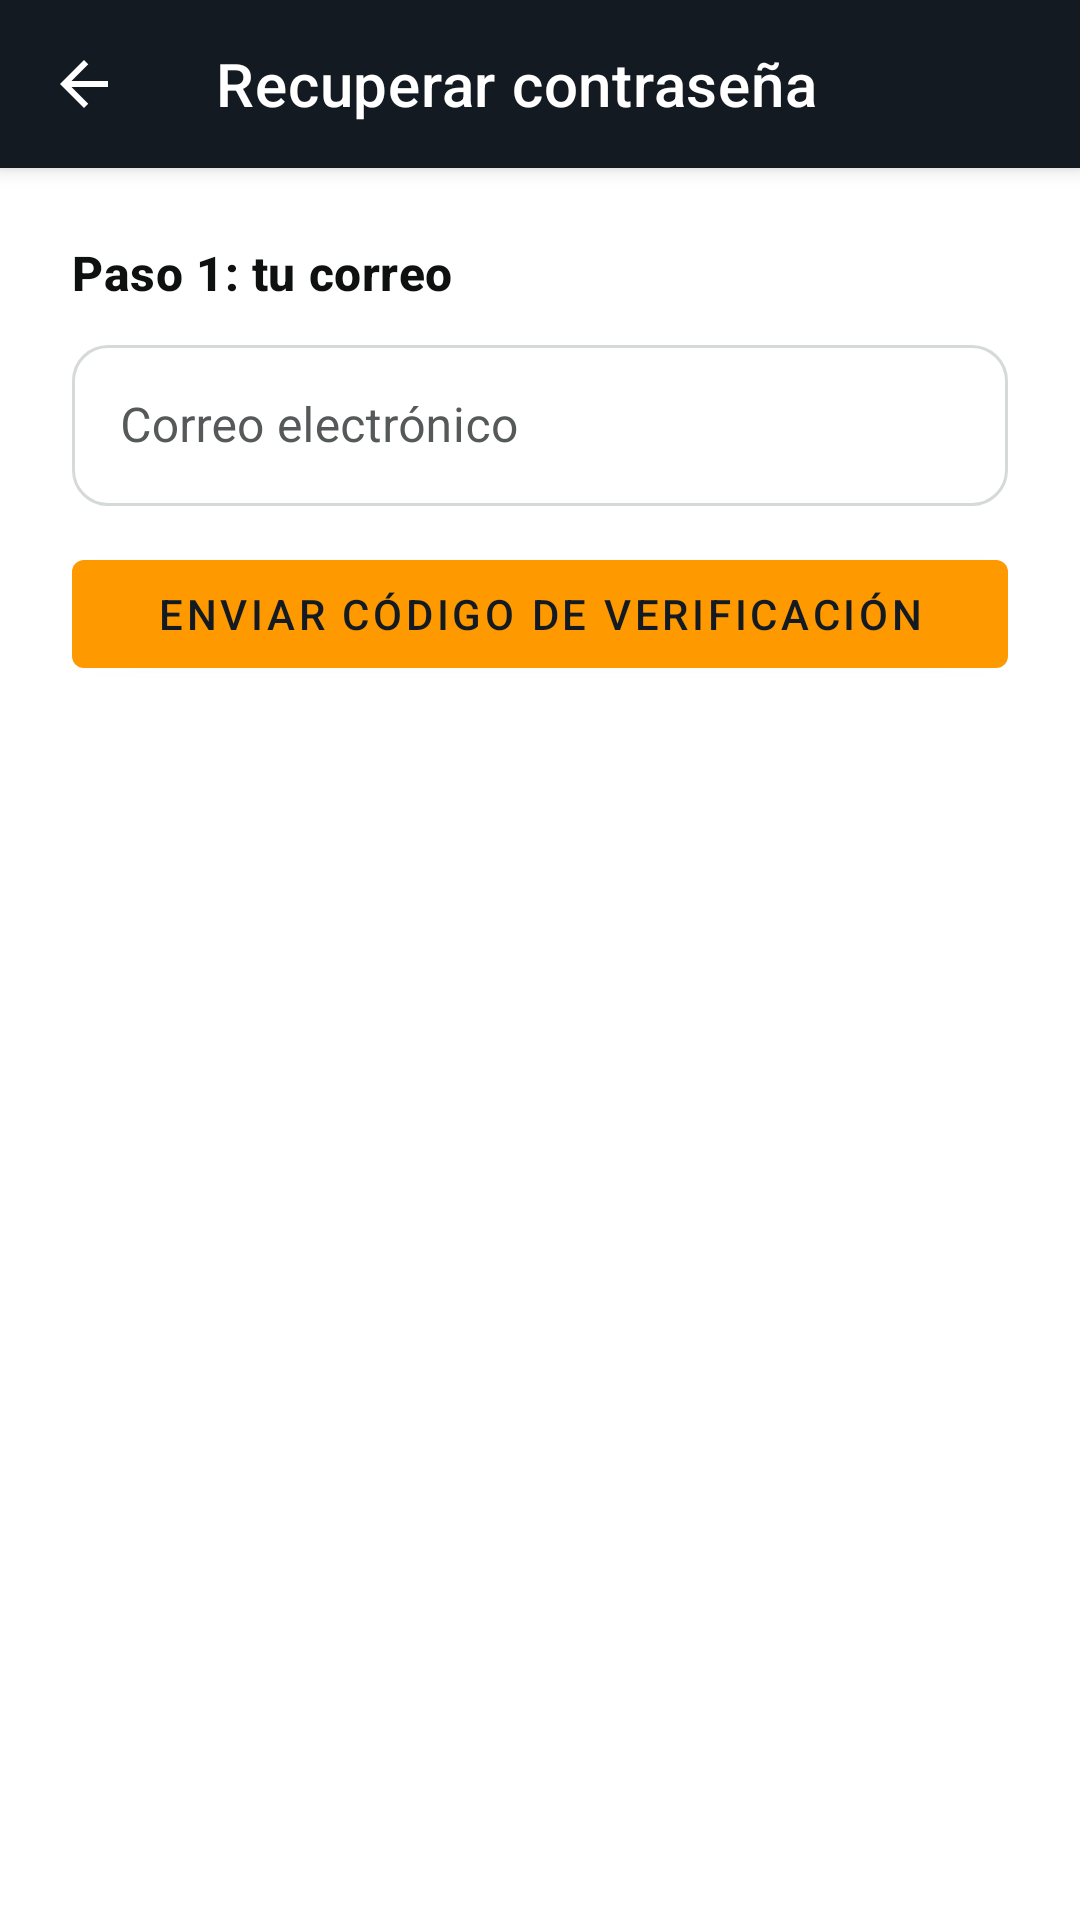

This screen was rendered from an Android layout file. Write that file and the resources it references.
<!-- AndroidManifest.xml: application theme Theme.Reboot -->
<!-- res/layout/activity_recuperar_contrasena.xml -->
<?xml version="1.0" encoding="utf-8"?>
<androidx.constraintlayout.widget.ConstraintLayout xmlns:android="http://schemas.android.com/apk/res/android"
    xmlns:app="http://schemas.android.com/apk/res-auto"
    xmlns:tools="http://schemas.android.com/tools"
    android:layout_width="match_parent"
    android:layout_height="match_parent"
    android:background="@color/reboot_fondo">

    <com.google.android.material.appbar.MaterialToolbar
        android:id="@+id/toolbar"
        style="@style/Widget.Reboot.Toolbar"
        android:layout_width="0dp"
        android:layout_height="wrap_content"
        app:title="@string/recuperar_titulo"
        app:navigationIcon="@drawable/ic_arrow_back"
        app:layout_constraintTop_toTopOf="parent"
        app:layout_constraintStart_toStartOf="parent"
        app:layout_constraintEnd_toEndOf="parent" />

    <androidx.core.widget.NestedScrollView
        android:layout_width="0dp"
        android:layout_height="0dp"
        android:background="@color/reboot_fondo"
        app:layout_constraintTop_toBottomOf="@id/toolbar"
        app:layout_constraintBottom_toBottomOf="parent"
        app:layout_constraintStart_toStartOf="parent"
        app:layout_constraintEnd_toEndOf="parent">

        <androidx.constraintlayout.widget.ConstraintLayout
            android:layout_width="match_parent"
            android:layout_height="wrap_content"
            android:padding="24dp">

            
            <TextView
                android:id="@+id/tituloPaso1"
                android:layout_width="wrap_content"
                android:layout_height="wrap_content"
                android:text="@string/recuperar_paso1_titulo"
                android:textAppearance="@style/TextAppearance.Reboot.Titulo"
                android:textSize="16sp"
                app:layout_constraintStart_toStartOf="parent"
                app:layout_constraintTop_toTopOf="parent" />

            <com.google.android.material.textfield.TextInputLayout
                android:id="@+id/contenedorCorreo"
                style="@style/Widget.Reboot.TextInputLayout.OutlinedBox"
                android:layout_width="match_parent"
                android:layout_height="wrap_content"
                android:layout_marginTop="8dp"
                android:hint="@string/login_correo"
                app:startIconDrawable="@drawable/ic_email"
                app:layout_constraintTop_toBottomOf="@id/tituloPaso1">

                <com.google.android.material.textfield.TextInputEditText
                    android:id="@+id/campoCorreo"
                    android:layout_width="match_parent"
                    android:layout_height="wrap_content"
                    android:paddingTop="16dp"
                    android:paddingBottom="16dp"
                    android:inputType="textEmailAddress" />
            </com.google.android.material.textfield.TextInputLayout>

            <com.google.android.material.button.MaterialButton
                android:id="@+id/botonEnviarCodigo"
                style="@style/Widget.Reboot.Boton"
                android:layout_width="match_parent"
                android:layout_height="wrap_content"
                android:layout_marginTop="12dp"
                android:text="@string/recuperar_boton_enviar_codigo"
                app:layout_constraintTop_toBottomOf="@id/contenedorCorreo" />

            
            <LinearLayout
                android:id="@+id/contenedorPaso2"
                android:layout_width="match_parent"
                android:layout_height="wrap_content"
                android:layout_marginTop="24dp"
                android:orientation="vertical"
                android:visibility="gone"
                app:layout_constraintTop_toBottomOf="@id/botonEnviarCodigo">

                <TextView
                    android:id="@+id/tituloPaso2"
                    android:layout_width="wrap_content"
                    android:layout_height="wrap_content"
                    android:text="@string/recuperar_paso2_titulo"
                    android:textAppearance="@style/TextAppearance.Reboot.Titulo"
                    android:textSize="16sp" />

                <TextView
                    android:id="@+id/preguntaSeguridad"
                    android:layout_width="match_parent"
                    android:layout_height="wrap_content"
                    android:layout_marginTop="8dp"
                    android:textAppearance="@style/TextAppearance.Reboot.Cuerpo"
                    tools:text="¿Cual es el nombre de tu primera mascota?" />

                <com.google.android.material.textfield.TextInputLayout
                    android:id="@+id/contenedorRespuesta"
                    style="@style/Widget.Reboot.TextInputLayout.OutlinedBox"
                    android:layout_width="match_parent"
                    android:layout_height="wrap_content"
                    android:layout_marginTop="8dp"
                    android:hint="@string/recuperar_campo_respuesta"
                    app:startIconDrawable="@drawable/ic_security">

                    <com.google.android.material.textfield.TextInputEditText
                        android:id="@+id/campoRespuesta"
                        android:layout_width="match_parent"
                        android:layout_height="wrap_content"
                        android:paddingTop="16dp"
                        android:paddingBottom="16dp"
                        android:inputType="text" />
                </com.google.android.material.textfield.TextInputLayout>

                <com.google.android.material.textfield.TextInputLayout
                    android:id="@+id/contenedorCodigo"
                    style="@style/Widget.Reboot.TextInputLayout.OutlinedBox"
                    android:layout_width="match_parent"
                    android:layout_height="wrap_content"
                    android:layout_marginTop="8dp"
                    android:hint="@string/recuperar_campo_codigo"
                    app:startIconDrawable="@drawable/ic_lock">

                    <com.google.android.material.textfield.TextInputEditText
                        android:id="@+id/campoCodigo"
                        android:layout_width="match_parent"
                        android:layout_height="wrap_content"
                        android:paddingTop="16dp"
                        android:paddingBottom="16dp"
                        android:inputType="number" />
                </com.google.android.material.textfield.TextInputLayout>

                <com.google.android.material.button.MaterialButton
                    android:id="@+id/botonVerificar"
                    style="@style/Widget.Reboot.Boton"
                    android:layout_width="match_parent"
                    android:layout_height="wrap_content"
                    android:layout_marginTop="12dp"
                    android:text="@string/recuperar_boton_verificar" />
            </LinearLayout>

            
            <LinearLayout
                android:id="@+id/contenedorPaso3"
                android:layout_width="match_parent"
                android:layout_height="wrap_content"
                android:layout_marginTop="24dp"
                android:layout_marginBottom="24dp"
                android:orientation="vertical"
                android:visibility="gone"
                app:layout_constraintTop_toBottomOf="@id/contenedorPaso2">

                <TextView
                    android:id="@+id/tituloPaso3"
                    android:layout_width="wrap_content"
                    android:layout_height="wrap_content"
                    android:text="@string/recuperar_paso3_titulo"
                    android:textAppearance="@style/TextAppearance.Reboot.Titulo"
                    android:textSize="16sp" />

                <com.google.android.material.textfield.TextInputLayout
                    android:id="@+id/contenedorNuevaContrasena"
                    style="@style/Widget.Reboot.TextInputLayout.OutlinedBox"
                    android:layout_width="match_parent"
                    android:layout_height="wrap_content"
                    android:layout_marginTop="8dp"
                    android:hint="@string/registro_contrasena"
                    app:startIconDrawable="@drawable/ic_lock"
                    app:endIconMode="password_toggle">

                    <com.google.android.material.textfield.TextInputEditText
                        android:id="@+id/campoNuevaContrasena"
                        android:layout_width="match_parent"
                        android:layout_height="wrap_content"
                        android:paddingTop="16dp"
                        android:paddingBottom="16dp"
                        android:inputType="textPassword" />
                </com.google.android.material.textfield.TextInputLayout>

                <com.google.android.material.textfield.TextInputLayout
                    android:id="@+id/contenedorConfirmarContrasena"
                    style="@style/Widget.Reboot.TextInputLayout.OutlinedBox"
                    android:layout_width="match_parent"
                    android:layout_height="wrap_content"
                    android:layout_marginTop="8dp"
                    android:hint="@string/registro_confirmar_contrasena"
                    app:startIconDrawable="@drawable/ic_lock"
                    app:endIconMode="password_toggle">

                    <com.google.android.material.textfield.TextInputEditText
                        android:id="@+id/campoConfirmarContrasena"
                        android:layout_width="match_parent"
                        android:layout_height="wrap_content"
                        android:paddingTop="16dp"
                        android:paddingBottom="16dp"
                        android:inputType="textPassword" />
                </com.google.android.material.textfield.TextInputLayout>

                <com.google.android.material.button.MaterialButton
                    android:id="@+id/botonRestablecer"
                    style="@style/Widget.Reboot.Boton"
                    android:layout_width="match_parent"
                    android:layout_height="wrap_content"
                    android:layout_marginTop="12dp"
                    android:text="@string/recuperar_boton_restablecer" />
            </LinearLayout>

        </androidx.constraintlayout.widget.ConstraintLayout>
    </androidx.core.widget.NestedScrollView>

</androidx.constraintlayout.widget.ConstraintLayout>
<!-- resources referenced by this layout -->
<resources>
  <color name="reboot_fondo">#FFFFFF</color>
  <!-- drawable ic_arrow_back (drawable) -->
  <?xml version="1.0" encoding="utf-8"?>
  <vector xmlns:android="http://schemas.android.com/apk/res/android"
      android:width="24dp"
      android:height="24dp"
      android:viewportWidth="24"
      android:viewportHeight="24"
      android:tint="?attr/colorControlNormal"
      android:autoMirrored="true">
      <path
          android:fillColor="@color/white"
          android:pathData="M20,11H7.83l5.59,-5.59L12,4l-8,8 8,8 1.41,-1.41L7.83,13H20v-2z" />
  </vector>
  <string name="login_correo">Correo electrónico</string>
  <string name="recuperar_boton_enviar_codigo">Enviar código de verificación</string>
  <string name="recuperar_boton_restablecer">Restablecer contraseña</string>
  <string name="recuperar_boton_verificar">Verificar</string>
  <string name="recuperar_campo_codigo">Código de verificación</string>
  <string name="recuperar_campo_respuesta">Respuesta de seguridad</string>
  <string name="recuperar_paso1_titulo">Paso 1: tu correo</string>
  <string name="recuperar_paso2_titulo">Paso 2: verificación</string>
  <string name="recuperar_paso3_titulo">Paso 3: nueva contraseña</string>
  <string name="recuperar_titulo">Recuperar contraseña</string>
  <string name="registro_confirmar_contrasena">Confirmar contraseña</string>
  <string name="registro_contrasena">Contraseña</string>
  <style name="TextAppearance.Reboot.Cuerpo" parent="TextAppearance.MaterialComponents.Body1">
          <item name="android:textColor">@color/reboot_texto_secundario</item>
      </style>
  <style name="TextAppearance.Reboot.Titulo" parent="TextAppearance.MaterialComponents.Headline6">
          <item name="android:textColor">@color/reboot_texto_principal</item>
          <item name="android:textStyle">bold</item>
      </style>
  <style name="Widget.Reboot.Boton" parent="Widget.MaterialComponents.Button">
          <item name="backgroundTint">@color/reboot_acento</item>
          <item name="android:textColor">@color/reboot_texto_sobre_acento</item>
      </style>
  <style name="Widget.Reboot.Toolbar" parent="Widget.MaterialComponents.Toolbar.Primary">
          <item name="android:background">@color/reboot_header</item>
          <item name="titleTextColor">@color/white</item>
          <item name="navigationIconTint">@color/white</item>
          <item name="android:layout_height">wrap_content</item>
          <item name="android:minHeight">?attr/actionBarSize</item>
      </style>
  <style name="Theme.Reboot" parent="Base.Theme.Reboot" />
  <color name="white">#FFFFFFFF</color>
  <color name="reboot_texto_secundario">#565959</color>
  <color name="reboot_texto_principal">#0F1111</color>
  <color name="reboot_acento">#FF9900</color>
  <color name="reboot_texto_sobre_acento">#131A22</color>
  <color name="reboot_error">#D13212</color>
  <color name="reboot_header">#131A22</color>
  <style name="Base.Theme.Reboot" parent="Theme.MaterialComponents.DayNight.NoActionBar">
          <item name="colorPrimary">@color/reboot_header</item>
          <item name="colorPrimaryDark">@color/reboot_header</item>
          <item name="colorAccent">@color/reboot_acento</item>
          <item name="colorError">@color/reboot_error</item>
          <item name="android:windowBackground">@color/reboot_fondo</item>
          <item name="colorOnPrimary">@color/white</item>
          <item name="textInputStyle">@style/Widget.Reboot.TextInputLayout.OutlinedBox</item>
          <item name="editTextStyle">@style/Widget.Reboot.TextInputEditText</item>
      </style>
  <style name="Widget.Reboot.TextInputEditText" parent="Widget.MaterialComponents.TextInputEditText.OutlinedBox">
          <item name="android:paddingTop">16dp</item>
          <item name="android:paddingBottom">16dp</item>
      </style>
</resources>
